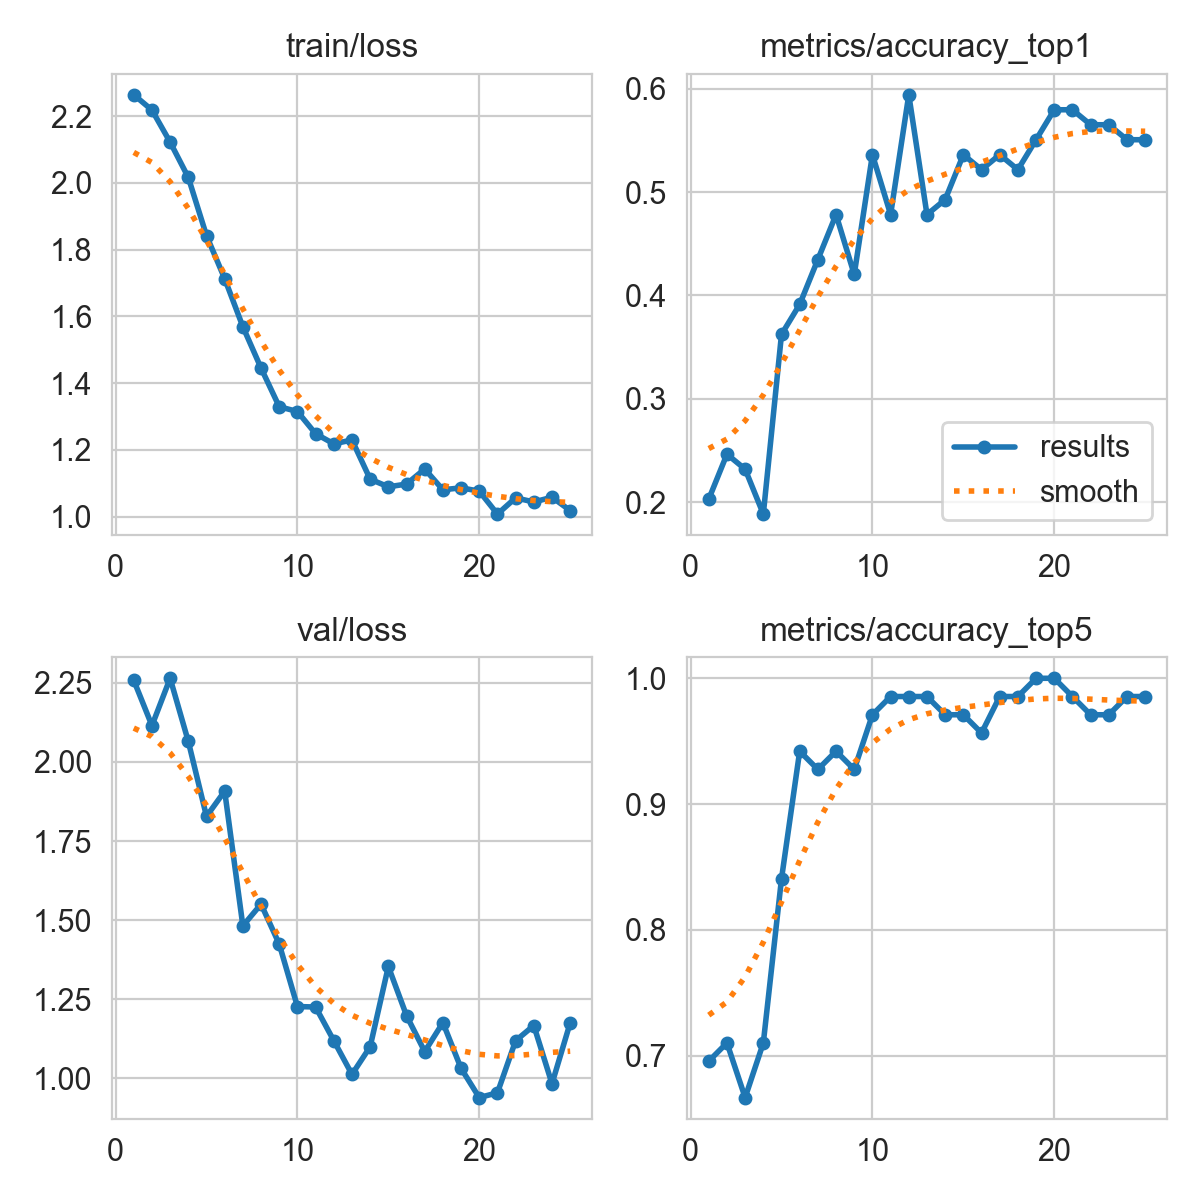

Values plotted in this chart, from the file beside it:
epoch, time, train/loss, metrics/accuracy_top1, metrics/accuracy_top5, val/loss, lr/pg0, lr/pg1, lr/pg2, lr/pg3, lr/pg4, lr/pg5, lr/pg6, lr/pg7
1, 153.8, 2.264, 0.2029, 0.6956, 2.258, 0.0009714, 0.0003238, 0.0009714, 0.0003238, 0.06859, 0.06794, 0.0009714, 0.0003238
2, 256.8, 2.218, 0.2464, 0.7101, 2.114, 0.001893, 0.0006311, 0.001893, 0.0006311, 0.03618, 0.03492, 0.001893, 0.0006311
3, 331.3, 2.122, 0.2319, 0.6667, 2.264, 0.002736, 0.000912, 0.002736, 0.000912, 0.003688, 0.001864, 0.002736, 0.000912
4, 397.5, 2.016, 0.1884, 0.7101, 2.064, 0.002644, 0.0008812, 0.002644, 0.0008812, 0.002644, 0.0008812, 0.002644, 0.0008812
5, 455.6, 1.842, 0.3623, 0.8406, 1.828, 0.002525, 0.0008416, 0.002525, 0.0008416, 0.002525, 0.0008416, 0.002525, 0.0008416
6, 522.9, 1.713, 0.3913, 0.942, 1.908, 0.002406, 0.000802, 0.002406, 0.000802, 0.002406, 0.000802, 0.002406, 0.000802
7, 590.6, 1.569, 0.4348, 0.9275, 1.482, 0.002287, 0.0007624, 0.002287, 0.0007624, 0.002287, 0.0007624, 0.002287, 0.0007624
8, 662.6, 1.445, 0.4783, 0.942, 1.551, 0.002168, 0.0007228, 0.002168, 0.0007228, 0.002168, 0.0007228, 0.002168, 0.0007228
9, 726.7, 1.329, 0.4203, 0.9275, 1.424, 0.00205, 0.0006832, 0.00205, 0.0006832, 0.00205, 0.0006832, 0.00205, 0.0006832
10, 795.6, 1.315, 0.5362, 0.971, 1.227, 0.001931, 0.0006436, 0.001931, 0.0006436, 0.001931, 0.0006436, 0.001931, 0.0006436
11, 860.4, 1.248, 0.4783, 0.9855, 1.226, 0.001812, 0.000604, 0.001812, 0.000604, 0.001812, 0.000604, 0.001812, 0.000604
12, 929.7, 1.218, 0.5942, 0.9855, 1.119, 0.001693, 0.0005644, 0.001693, 0.0005644, 0.001693, 0.0005644, 0.001693, 0.0005644
13, 993.5, 1.23, 0.4783, 0.9855, 1.013, 0.001574, 0.0005248, 0.001574, 0.0005248, 0.001574, 0.0005248, 0.001574, 0.0005248
14, 1065, 1.112, 0.4928, 0.971, 1.1, 0.001456, 0.0004852, 0.001456, 0.0004852, 0.001456, 0.0004852, 0.001456, 0.0004852
15, 1129, 1.089, 0.5362, 0.971, 1.354, 0.001337, 0.0004456, 0.001337, 0.0004456, 0.001337, 0.0004456, 0.001337, 0.0004456
16, 1186, 1.098, 0.5217, 0.9565, 1.199, 0.001218, 0.000406, 0.001218, 0.000406, 0.001218, 0.000406, 0.001218, 0.000406
17, 1243, 1.143, 0.5362, 0.9855, 1.085, 0.001099, 0.0003664, 0.001099, 0.0003664, 0.001099, 0.0003664, 0.001099, 0.0003664
18, 1299, 1.08, 0.5217, 0.9855, 1.176, 0.0009804, 0.0003268, 0.0009804, 0.0003268, 0.0009804, 0.0003268, 0.0009804, 0.0003268
19, 1350, 1.086, 0.5507, 1, 1.032, 0.0008616, 0.0002872, 0.0008616, 0.0002872, 0.0008616, 0.0002872, 0.0008616, 0.0002872
20, 1393, 1.076, 0.5797, 1, 0.9396, 0.0007428, 0.0002476, 0.0007428, 0.0002476, 0.0007428, 0.0002476, 0.0007428, 0.0002476
21, 1432, 1.008, 0.5797, 0.9855, 0.9548, 0.000624, 0.000208, 0.000624, 0.000208, 0.000624, 0.000208, 0.000624, 0.000208
22, 1475, 1.056, 0.5652, 0.971, 1.119, 0.0005052, 0.0001684, 0.0005052, 0.0001684, 0.0005052, 0.0001684, 0.0005052, 0.0001684
23, 1518, 1.044, 0.5652, 0.971, 1.167, 0.0003864, 0.0001288, 0.0003864, 0.0001288, 0.0003864, 0.0001288, 0.0003864, 0.0001288
24, 1560, 1.058, 0.5507, 0.9855, 0.9834, 0.0002676, 8.92e-05, 0.0002676, 8.92e-05, 0.0002676, 8.92e-05, 0.0002676, 8.92e-05
25, 1599, 1.018, 0.5507, 0.9855, 1.176, 0.0001488, 4.96e-05, 0.0001488, 4.96e-05, 0.0001488, 4.96e-05, 0.0001488, 4.96e-05
